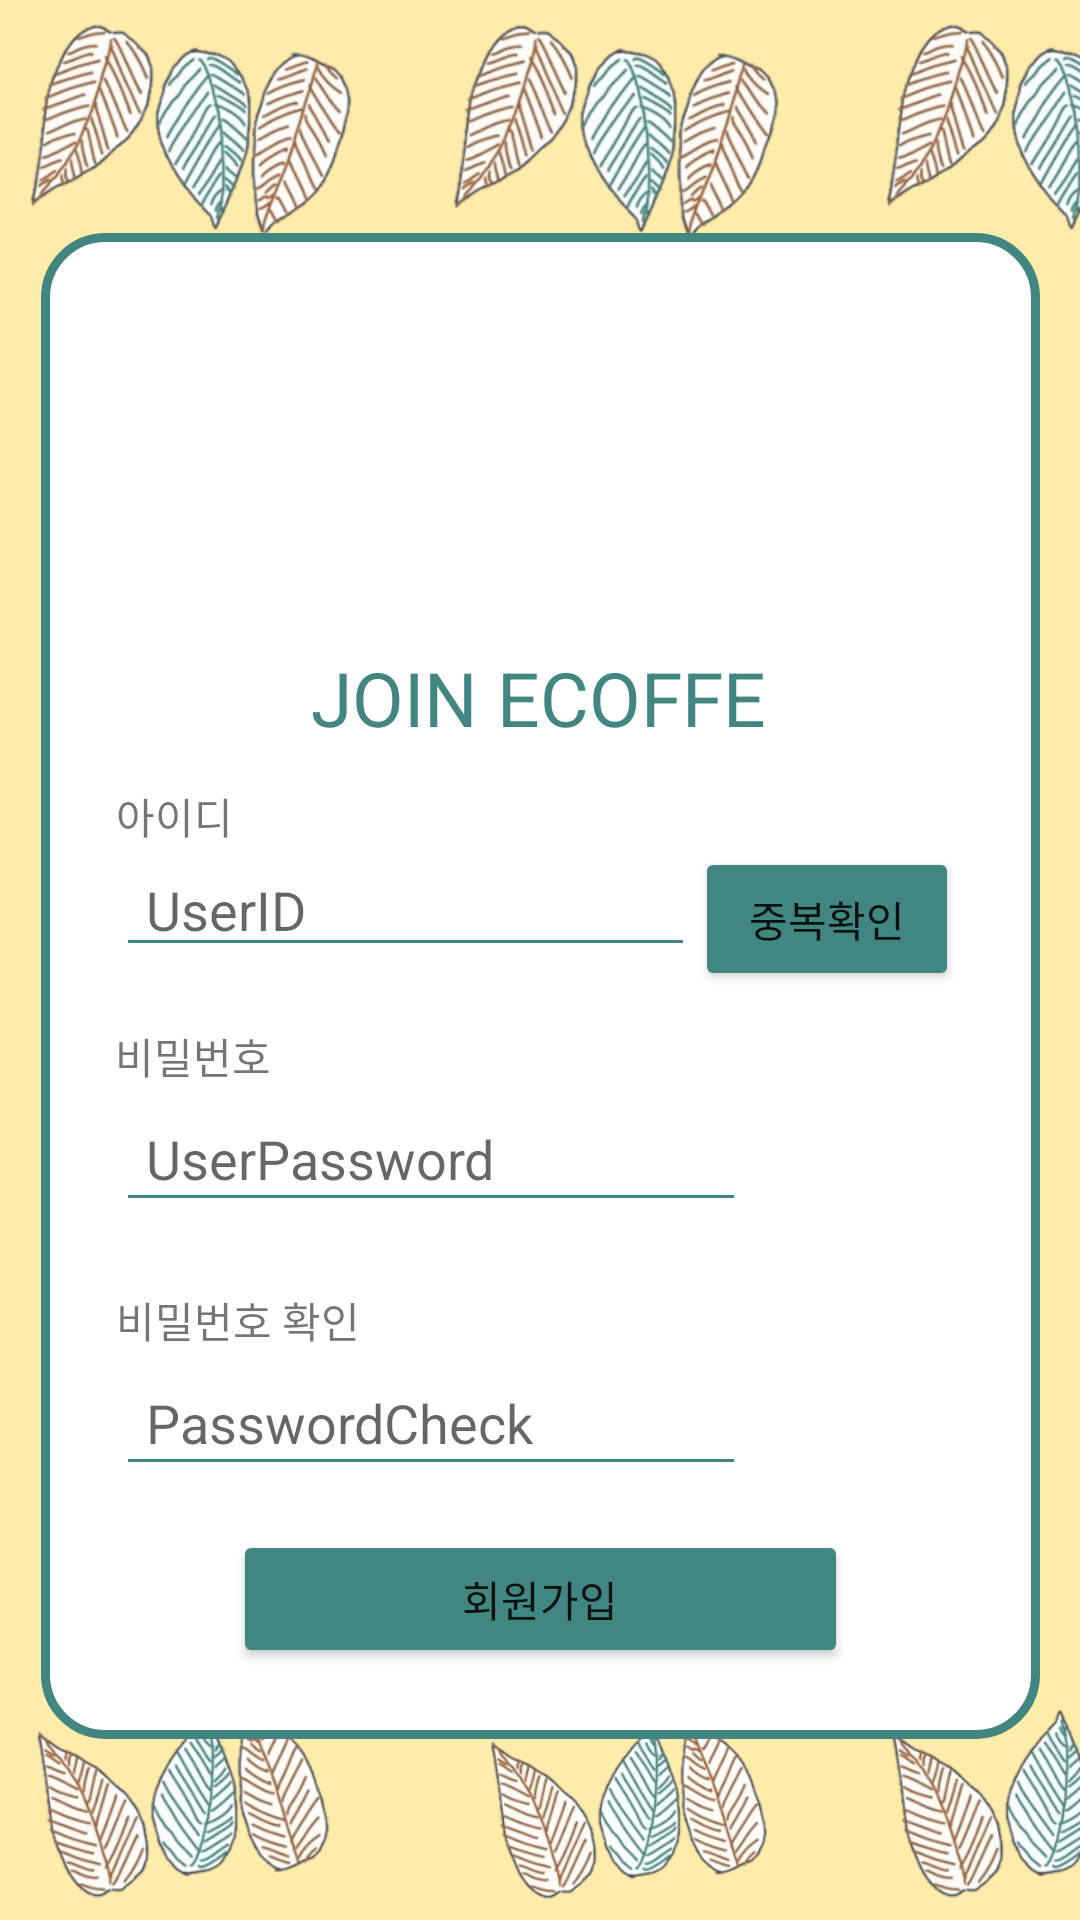

Here is an Android app screen rendered from its layout file. Give the layout XML and the strings, colors and styles it references.
<!-- AndroidManifest.xml: application theme Theme.Ecoffe -->
<!-- res/layout/activity_join.xml -->
<?xml version="1.0" encoding="utf-8"?>
<androidx.constraintlayout.widget.ConstraintLayout xmlns:android="http://schemas.android.com/apk/res/android"
    xmlns:app="http://schemas.android.com/apk/res-auto"
    xmlns:tools="http://schemas.android.com/tools"
    android:layout_width="match_parent"
    android:layout_height="match_parent"
    android:background="@color/yellow"
    >


    <ImageView
        android:id="@+id/imageView3"
        android:layout_width="220dp"
        android:layout_height="75dp"

        android:layout_marginStart="240dp"
        app:layout_constraintBottom_toBottomOf="parent"
        app:layout_constraintStart_toStartOf="parent"
        app:srcCompat="@drawable/leaf_reverse" />

    <ImageView
        android:id="@+id/imageView7"
        android:layout_width="227dp"
        android:layout_height="71dp"


        android:layout_marginStart="100dp"

        app:layout_constraintBottom_toBottomOf="parent"
        app:layout_constraintStart_toStartOf="parent"
        app:srcCompat="@drawable/leaf_reverse" />

    <ImageView
        android:id="@+id/imageView11"
        android:layout_width="209dp"
        android:layout_height="75dp"

        android:layout_marginStart="-40dp"

        app:layout_constraintBottom_toBottomOf="parent"
        app:layout_constraintStart_toStartOf="parent"
        app:srcCompat="@drawable/leaf_reverse" />

    <ImageView
        android:id="@+id/imageView12"
        android:layout_width="215dp"
        android:layout_height="82dp"

        android:layout_marginStart="-40dp"
        app:layout_constraintBottom_toBottomOf="parent"
        app:layout_constraintStart_toStartOf="parent"
        app:layout_constraintTop_toTopOf="parent"
        app:layout_constraintVertical_bias="0.0"
        app:srcCompat="@drawable/leaf" />

    <ImageView
        android:id="@+id/imageView13"
        android:layout_width="220dp"
        android:layout_height="83dp"


        android:layout_marginStart="100dp"
        app:layout_constraintBottom_toBottomOf="parent"
        app:layout_constraintStart_toStartOf="parent"
        app:layout_constraintTop_toTopOf="parent"
        app:layout_constraintVertical_bias="0.0"
        app:srcCompat="@drawable/leaf" />

    <ImageView
        android:id="@+id/imageView14"
        android:layout_width="179dp"
        android:layout_height="82dp"

        android:layout_marginStart="264dp"

        app:layout_constraintBottom_toBottomOf="parent"
        app:layout_constraintStart_toStartOf="parent"
        app:layout_constraintTop_toTopOf="parent"
        app:layout_constraintVertical_bias="0.0"
        app:srcCompat="@drawable/leaf" />

    <TextView
        android:id="@+id/textView2"

        android:layout_width="333dp"
        android:layout_height="502dp"
        android:background="@drawable/roundline_green"
        android:gravity="center"
        app:layout_constraintBottom_toBottomOf="parent"
        app:layout_constraintEnd_toEndOf="parent"
        app:layout_constraintStart_toStartOf="parent"
        app:layout_constraintTop_toTopOf="parent"
        app:layout_constraintVertical_bias="0.563" />

    <ImageView
        android:id="@+id/imageView2"
        android:layout_width="134dp"
        android:layout_height="114dp"
        android:layout_marginTop="24dp"
        app:layout_constraintEnd_toEndOf="@+id/textView2"
        app:layout_constraintHorizontal_bias="0.497"

        app:layout_constraintStart_toStartOf="@+id/textView2"
        app:layout_constraintTop_toTopOf="@+id/textView2"
        app:srcCompat="@drawable/userimage" />

    <TextView
        android:id="@+id/textView9"
        android:layout_width="wrap_content"
        android:layout_height="wrap_content"
        android:text="JOIN ECOFFE"
        android:textColor="@color/green"
        android:textSize="25dp"
        app:layout_constraintEnd_toEndOf="@+id/textView2"
        app:layout_constraintHorizontal_bias="0.497"
        app:layout_constraintStart_toStartOf="@+id/textView2"
        app:layout_constraintTop_toBottomOf="@+id/imageView2" />

    <TextView
        android:id="@+id/textView10"
        android:layout_width="wrap_content"
        android:layout_height="wrap_content"
        android:layout_marginTop="184dp"

        android:text="아이디"
        app:layout_constraintEnd_toEndOf="@+id/textView2"
        app:layout_constraintHorizontal_bias="0.085"
        app:layout_constraintStart_toStartOf="@+id/textView2"
        app:layout_constraintTop_toTopOf="@+id/textView2" />

    <TextView
        android:id="@+id/textView11"
        android:layout_width="wrap_content"
        android:layout_height="wrap_content"
        android:layout_marginTop="264dp"

        android:text="비밀번호"
        app:layout_constraintEnd_toEndOf="@+id/textView2"
        app:layout_constraintHorizontal_bias="0.088"
        app:layout_constraintStart_toStartOf="@+id/textView2"
        app:layout_constraintTop_toTopOf="@+id/textView2" />

    <TextView
        android:id="@+id/textView12"
        android:layout_width="wrap_content"
        android:layout_height="wrap_content"
        android:layout_marginTop="352dp"

        android:text="비밀번호 확인"
        app:layout_constraintEnd_toEndOf="@+id/textView2"
        app:layout_constraintHorizontal_bias="0.099"
        app:layout_constraintStart_toStartOf="@+id/textView2"
        app:layout_constraintTop_toTopOf="@+id/textView2" />

    <EditText
        android:id="@+id/et_id"
        android:layout_width="193dp"
        android:layout_height="40dp"
        android:layout_gravity="center_vertical"
        android:layout_weight="1"
        android:backgroundTint="@color/green"
        android:ems="10"
        android:hint="UserID"
        android:inputType="textPersonName"
        android:paddingLeft="10dp"
        android:theme="@style/editText_green"
        app:layout_constraintEnd_toEndOf="@+id/textView2"
        app:layout_constraintHorizontal_bias="0.178"
        app:layout_constraintStart_toStartOf="@+id/textView2"
        app:layout_constraintTop_toBottomOf="@+id/textView10" />

    <Button
        android:id="@+id/checkBT"
        android:layout_width="wrap_content"
        android:layout_height="wrap_content"
        android:backgroundTint="@color/green"

        android:text="중복확인"
        app:layout_constraintEnd_toEndOf="parent"
        app:layout_constraintHorizontal_bias="0.0"
        app:layout_constraintStart_toEndOf="@+id/et_id"
        app:layout_constraintTop_toBottomOf="@+id/textView10" />

    <EditText
        android:id="@+id/et_pw"
        android:layout_width="wrap_content"
        android:layout_height="45dp"
        android:layout_gravity="center_vertical"
        android:layout_weight="1"
        android:backgroundTint="@color/green"
        android:ems="10"
        android:hint="UserPassword"
        android:inputType="textPersonName"
        android:paddingLeft="10dp"
        android:theme="@style/editText_green"
        app:layout_constraintEnd_toEndOf="@+id/textView2"
        app:layout_constraintHorizontal_bias="0.203"
        app:layout_constraintStart_toStartOf="@+id/textView2"
        app:layout_constraintTop_toBottomOf="@+id/textView11" />

    <EditText
        android:id="@+id/check_pw"
        android:layout_width="wrap_content"
        android:layout_height="45dp"
        android:layout_gravity="center_vertical"
        android:layout_weight="1"
        android:backgroundTint="@color/green"
        android:ems="10"
        android:hint="PasswordCheck"
        android:inputType="textPersonName"
        android:theme="@style/editText_green"
        android:paddingLeft="10dp"
        app:layout_constraintEnd_toEndOf="@+id/textView2"
        app:layout_constraintHorizontal_bias="0.203"
        app:layout_constraintStart_toStartOf="@+id/textView2"
        app:layout_constraintTop_toBottomOf="@+id/textView12" />

    <Button
        android:id="@+id/btn_join"
        android:layout_width="205dp"
        android:layout_height="46dp"
        android:backgroundTint="@color/green"
        android:text="회원가입"
        app:layout_constraintBottom_toBottomOf="@+id/textView2"
        app:layout_constraintEnd_toEndOf="@+id/textView2"
        app:layout_constraintStart_toStartOf="@+id/textView2"
        app:layout_constraintTop_toBottomOf="@+id/et_pw"
        app:layout_constraintVertical_bias="0.812"

        />


</androidx.constraintlayout.widget.ConstraintLayout>
<!-- resources referenced by this layout -->
<resources>
  <color name="green">#428681</color>
  <color name="yellow">#FEECAA</color>
  <!-- drawable leaf: png bitmap (drawable, 63510 bytes) -->
  <!-- drawable leaf_reverse: png bitmap (drawable, 64122 bytes) -->
  <!-- drawable roundline_green (drawable) -->
  <?xml version="1.0" encoding="utf-8"?>
  <selector xmlns:android="http://schemas.android.com/apk/res/android">
  
      <item
          android:bottom="1dp"
          android:left="1dp"
          android:right="1dp"
          android:top="1dp"
          >
          <shape android:shape="rectangle" >
              <stroke
                  android:width="3dp"
                  android:color="#428681" />
  
              <solid android:color="#FFF" />
              <corners
                  android:bottomLeftRadius="20dp"
                  android:bottomRightRadius="20dp"
                  android:topLeftRadius="20dp"
                  android:topRightRadius="20dp" />
          </shape>
  
      </item>
  
  
  
  </selector>
  <style name="editText_green" parent="Theme.AppCompat.DayNight.DarkActionBar">
      <item name="colorAccent">@color/green</item>
      </style>
  <style name="Theme.Ecoffe" parent="Theme.MaterialComponents.DayNight.DarkActionBar">
          
          <item name="colorPrimary">@color/brown</item>
          <item name="colorPrimaryVariant">@color/dark_brown</item>
          <item name="colorOnPrimary">@color/white</item>
          
          <item name="colorSecondary">@color/brown</item>
          <item name="colorSecondaryVariant">@color/dark_brown</item>
          <item name="colorOnSecondary">@color/black</item>
          
          <item name="android:statusBarColor" tools:targetApi="l">@color/white</item>
          <item name="android:windowLightStatusBar" tools:targetApi="m">true</item>
          
          <item name="windowActionBar">false</item>
          <item name="windowNoTitle">true</item>
      </style>
  <color name="brown">#9B7A63</color>
  <color name="dark_brown">#705848</color>
  <color name="white">#FFFFFFFF</color>
  <color name="black">#FF000000</color>
</resources>
